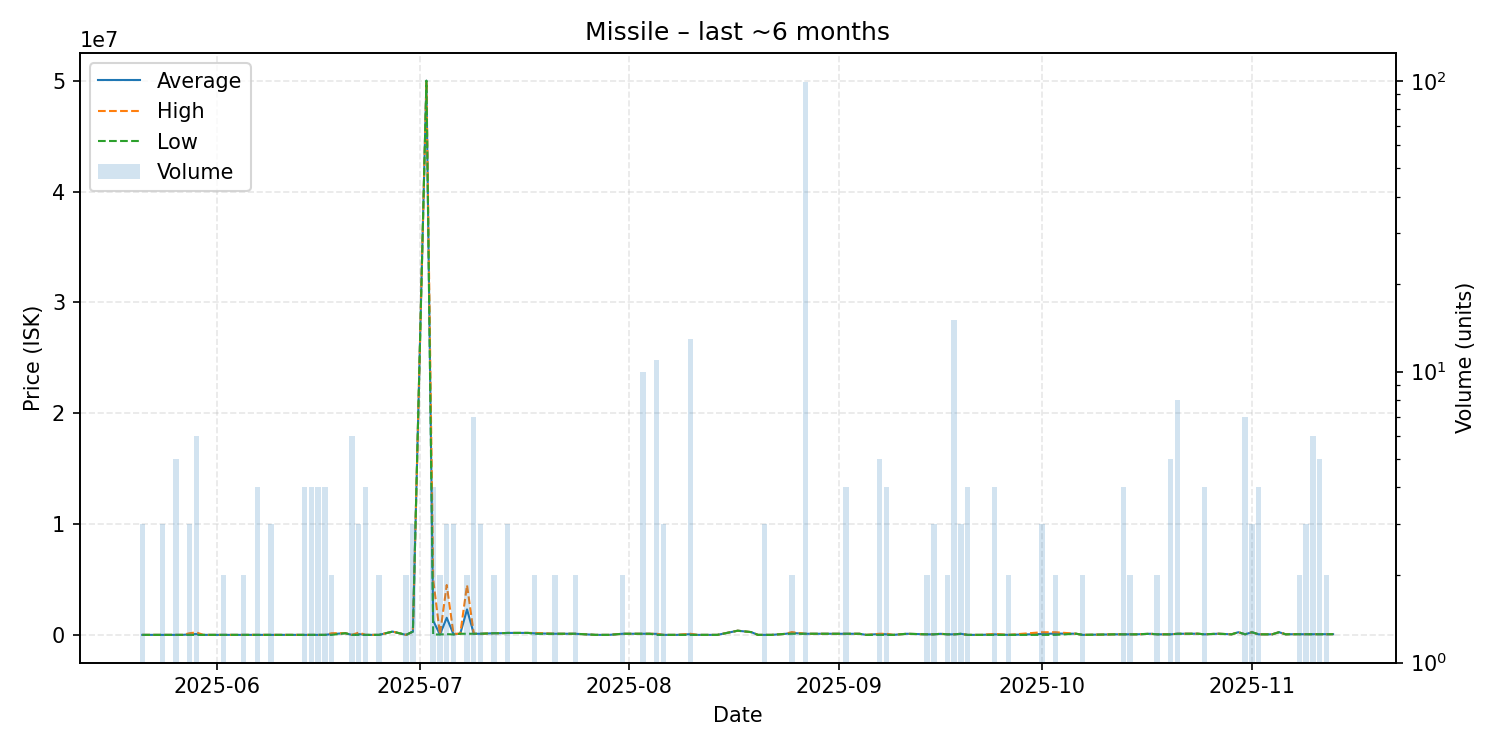

Values plotted in this chart, from the file beside it:
date, average, highest, lowest, order_count, volume
2025-05-21, 22.53, 22.53, 22.53, 1, 3
2025-05-22, 22.53, 22.53, 22.53, 1, 1
2025-05-24, 22.53, 22.53, 22.53, 2, 3
2025-05-25, 22.53, 22.53, 22.53, 1, 1
2025-05-26, 22.53, 22.53, 22.53, 3, 5
2025-05-27, 22.53, 22.53, 22.53, 1, 1
2025-05-28, 49982, 149900, 22.53, 2, 3
2025-05-29, 74132, 222350, 22.53, 6, 6
2025-05-30, 22.53, 22.53, 22.53, 1, 1
2025-06-01, 22.53, 22.53, 22.53, 1, 1
2025-06-02, 22.54, 22.54, 22.54, 2, 2
2025-06-04, 22.52, 22.52, 22.52, 1, 1
2025-06-05, 25.0, 25.0, 25.0, 2, 2
2025-06-07, 25.0, 25.0, 25.0, 3, 4
2025-06-09, 25.0, 25.01, 25.0, 2, 3
2025-06-13, 33.0, 33.0, 33.0, 1, 1
2025-06-14, 33.0, 33.0, 33.0, 3, 4
2025-06-15, 33.0, 33.0, 33.0, 1, 4
2025-06-16, 33.0, 33.0, 33.0, 3, 4
2025-06-17, 33.0, 33.0, 33.0, 1, 4
2025-06-18, 74516, 149000, 33.0, 2, 2
2025-06-20, 150000, 150000, 150000, 1, 1
2025-06-21, 33.0, 33.0, 33.0, 3, 6
2025-06-22, 69389, 208100, 33.0, 3, 3
2025-06-23, 33.0, 33.0, 33.0, 1, 4
2025-06-25, 33.0, 33.0, 33.0, 2, 2
2025-06-27, 295500, 295500, 295500, 1, 1
2025-06-29, 33.0, 33.0, 33.0, 2, 2
2025-06-30, 295967, 296000, 295900, 2, 3
2025-07-02, 50000000, 50000000, 50000000, 1, 1
2025-07-03, 1275500, 5000000, 34000, 3, 4
2025-07-04, 34010, 34010, 34010, 1, 2
2025-07-05, 1544003, 4498000, 67005, 3, 3
2025-07-06, 56033, 100000, 34050, 3, 3
2025-07-07, 100100, 100100, 100100, 1, 1
2025-07-08, 2297050, 4494000, 100100, 2, 2
2025-07-09, 100243, 100300, 100200, 3, 7
2025-07-10, 100300, 100300, 100300, 1, 3
2025-07-12, 150000, 150000, 150000, 1, 2
2025-07-13, 150000, 150000, 150000, 1, 1
2025-07-14, 175100, 175100, 175100, 3, 3
2025-07-17, 176900, 176900, 176900, 1, 1
2025-07-18, 138650, 176800, 100500, 2, 2
2025-07-21, 100500, 100500, 100500, 1, 2
2025-07-22, 100700, 100700, 100700, 1, 1
2025-07-24, 100600, 100600, 100600, 2, 2
2025-07-27, 34.0, 34.0, 34.0, 1, 1
2025-07-28, 34.0, 34.0, 34.0, 1, 1
2025-07-29, 34.0, 34.0, 34.0, 1, 1
2025-07-31, 100000, 100000, 100000, 2, 2
2025-08-01, 100000, 100000, 100000, 1, 1
2025-08-02, 100000, 100000, 100000, 1, 1
2025-08-03, 100000, 100000, 100000, 3, 10
2025-08-04, 100000, 100000, 100000, 1, 1
2025-08-05, 90912, 100000, 34.01, 2, 11
2025-08-06, 34.01, 34.01, 34.01, 2, 3
2025-08-08, 34.01, 34.01, 34.01, 1, 1
2025-08-10, 60934, 99000, 34.01, 4, 13
2025-08-11, 34.01, 34.01, 34.01, 1, 1
2025-08-12, 34.01, 34.01, 34.01, 1, 1
... 57 more rows
